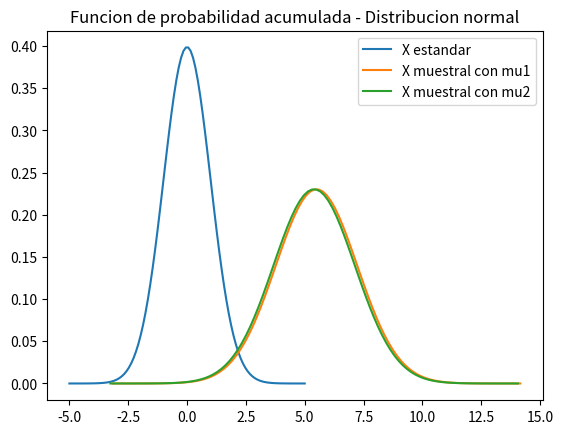

The script that saved this image:
import scipy
import numpy as np
import pandas as pd
from scipy import stats
import matplotlib.pyplot as plt
import seaborn as sns

#datos principales
x_ralla = 5.25
n = 16
mu1 = 5.5
Sigma = np.sqrt(3)
alpha = 0.05
#calculo del estadistico normalizando la media muestral
estadistico = np.sqrt(n) * (x_ralla - mu1) / Sigma
print(estadistico)

mu, sigma0 = 0, 1 # media y desvio estandar
s = np.random.normal(mu, sigma0, 1000) #creando muestra de datos para plotear despues
#calculo de valor de Z para nivel de significancia 5%
scipy.stats.norm(0, 1)
z_alpha = stats.norm(0, 1).ppf(alpha)
print(z_alpha)
#calculo de x ralla critico con nivel de significancia 5%
s2 = np.random.normal(mu1, Sigma, 1000) #creando muestra de dator para plotear despues con datos muestrales mu1
X_ralla_critico = stats.norm(mu1, (Sigma/np.sqrt(n))).ppf(0.05)
print(X_ralla_critico)

#segunda parte
mu2 = 5.4

#calculo de potencia del test dado mu2 como verdadero
errortipo2 = stats.norm(mu2, (Sigma/np.sqrt(n))).sf(4.267)
print(errortipo2)
potencia= 1 - errortipo2
print(potencia)

#calculo de pvalor
pvalor= stats.norm(0, 1).pdf(estadistico)
print(pvalor)

#plotting graphs
xnormal = np.linspace(mu - 5*sigma0, mu + 5*sigma0, 100)
plt.plot(xnormal, stats.norm.pdf(xnormal, mu, sigma0), label='X estandar')

xmuestral_mu1 = np.linspace(mu1 - 5*Sigma, mu1 + 5*Sigma, 100)
plt.plot(xmuestral_mu1, stats.norm.pdf(xmuestral_mu1, mu1, Sigma), label= 'X muestral con mu1')
xmuestral_mu2 = np.linspace(mu2 - 5*Sigma, mu2 + 5*Sigma, 100)
plt.plot(xmuestral_mu2, stats.norm.pdf(xmuestral_mu2, mu2, Sigma), label= 'X muestral con mu2')

plt.legend()
plt.title('Funcion de probabilidad acumulada - Distribucion normal')

plt.show()
